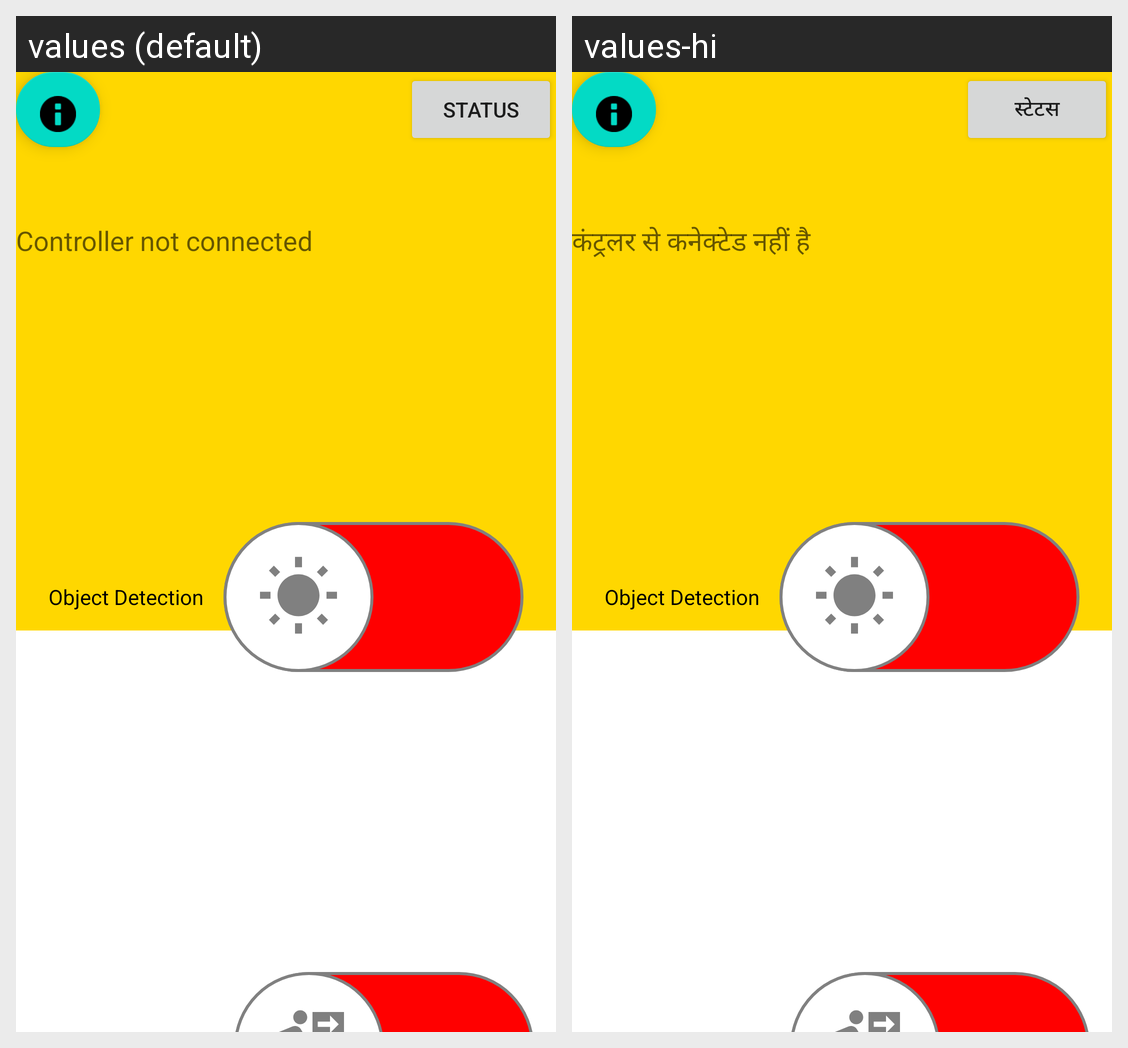

Locale-by-locale string values for the Android screen shown in this grid:
Android screen res/layout/activity_detection_module.xml rendered under 2 locales, left to right: values (default), values-hi. Device: Nexus 5 (rendered at 1080×1920; each locale shown at half size, 540×960, under a caption strip naming it); theme Theme.SakshisharmaIITDELHIMAVIproject.
Strings drawn on this screen, with the default value and each locale's value (text and hints the layout hard-codes, and strings that could not be matched under every locale, appear in the picture but are not listed):

connect_button
  values: Status
  values-hi: स्टेटस

TextControl
  values: Controller not connected
  values-hi: कंट्रलर से कनेक्टेड नहीं है
